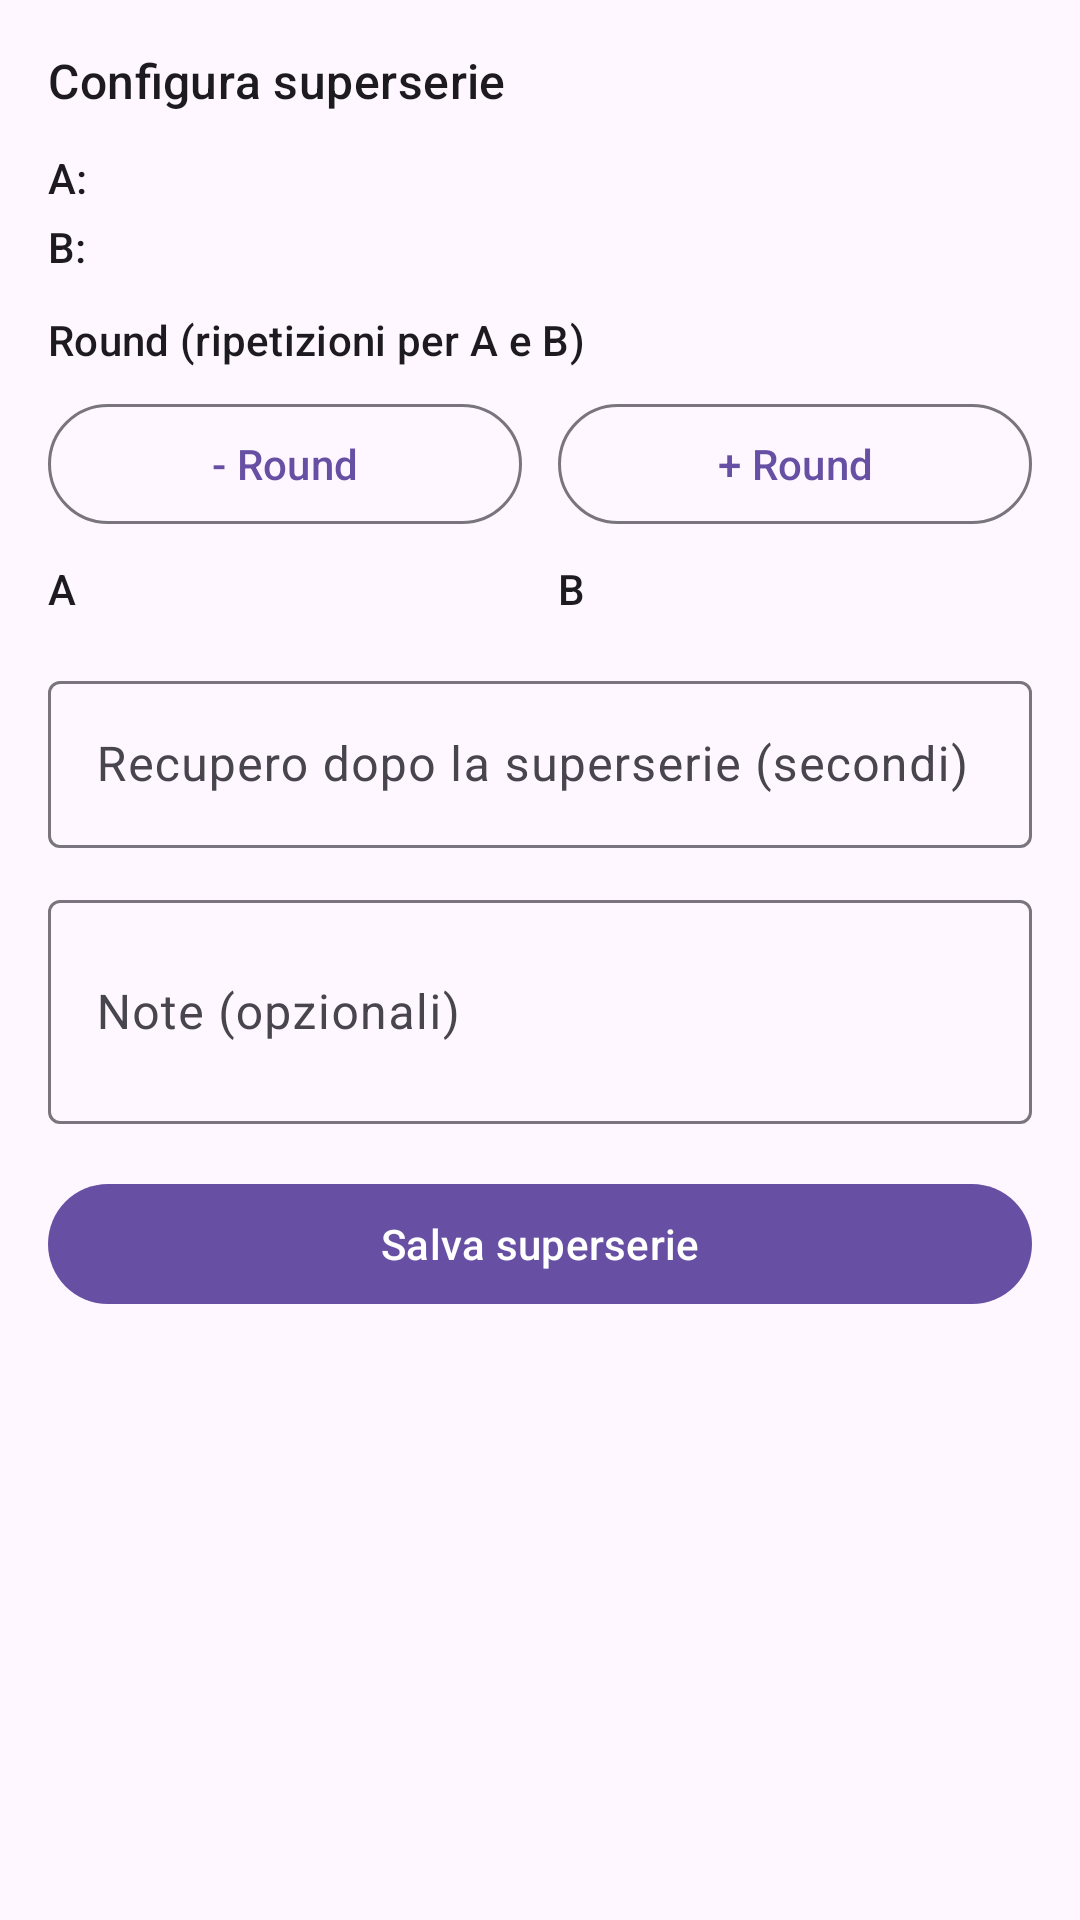

Layout XML and referenced resources for this Android screen:
<!-- AndroidManifest.xml: application theme Theme.TitanBiosync -->
<!-- res/layout/bottom_sheet_configure_template_superset.xml -->
<?xml version="1.0" encoding="utf-8"?>
<androidx.core.widget.NestedScrollView xmlns:android="http://schemas.android.com/apk/res/android"
    xmlns:app="http://schemas.android.com/apk/res-auto"
    android:id="@+id/root"
    android:layout_width="match_parent"
    android:layout_height="wrap_content"
    android:fillViewport="true">

    <LinearLayout
        android:layout_width="match_parent"
        android:layout_height="wrap_content"
        android:orientation="vertical"
        android:padding="16dp">

        <TextView
            android:id="@+id/title"
            android:layout_width="match_parent"
            android:layout_height="wrap_content"
            android:text="Configura superserie"
            android:textAppearance="?attr/textAppearanceTitleMedium"
            android:paddingBottom="12dp" />

        <TextView
            android:id="@+id/firstTitle"
            android:layout_width="match_parent"
            android:layout_height="wrap_content"
            android:text="A:"
            android:textAppearance="?attr/textAppearanceTitleSmall" />

        <TextView
            android:id="@+id/secondTitle"
            android:layout_width="match_parent"
            android:layout_height="wrap_content"
            android:text="B:"
            android:textAppearance="?attr/textAppearanceTitleSmall"
            android:layout_marginTop="4dp" />

        <TextView
            android:layout_width="match_parent"
            android:layout_height="wrap_content"
            android:text="Round (ripetizioni per A e B)"
            android:textAppearance="?attr/textAppearanceTitleSmall"
            android:layout_marginTop="12dp"
            android:paddingBottom="8dp" />

        <LinearLayout
            android:layout_width="match_parent"
            android:layout_height="wrap_content"
            android:orientation="horizontal">

            <com.google.android.material.button.MaterialButton
                android:id="@+id/removeSetButton"
                style="?attr/materialButtonOutlinedStyle"
                android:layout_width="0dp"
                android:layout_height="wrap_content"
                android:layout_weight="1"
                android:text="- Round" />

            <com.google.android.material.button.MaterialButton
                android:id="@+id/addSetButton"
                style="?attr/materialButtonOutlinedStyle"
                android:layout_width="0dp"
                android:layout_height="wrap_content"
                android:layout_marginStart="12dp"
                android:layout_weight="1"
                android:text="+ Round" />
        </LinearLayout>

        <LinearLayout
            android:layout_width="match_parent"
            android:layout_height="wrap_content"
            android:orientation="horizontal"
            android:layout_marginTop="8dp">

            <LinearLayout
                android:layout_width="0dp"
                android:layout_height="wrap_content"
                android:layout_weight="1"
                android:orientation="vertical">

                <TextView
                    android:layout_width="match_parent"
                    android:layout_height="wrap_content"
                    android:text="A"
                    android:textAppearance="?attr/textAppearanceLabelLarge"
                    android:paddingBottom="4dp" />

                <LinearLayout
                    android:id="@+id/firstSetsContainer"
                    android:layout_width="match_parent"
                    android:layout_height="wrap_content"
                    android:orientation="vertical" />
            </LinearLayout>

            <View
                android:layout_width="12dp"
                android:layout_height="0dp" />

            <LinearLayout
                android:layout_width="0dp"
                android:layout_height="wrap_content"
                android:layout_weight="1"
                android:orientation="vertical">

                <TextView
                    android:layout_width="match_parent"
                    android:layout_height="wrap_content"
                    android:text="B"
                    android:textAppearance="?attr/textAppearanceLabelLarge"
                    android:paddingBottom="4dp" />

                <LinearLayout
                    android:id="@+id/secondSetsContainer"
                    android:layout_width="match_parent"
                    android:layout_height="wrap_content"
                    android:orientation="vertical" />
            </LinearLayout>
        </LinearLayout>

        <com.google.android.material.textfield.TextInputLayout
            android:layout_width="match_parent"
            android:layout_height="wrap_content"
            android:layout_marginTop="12dp"
            android:hint="Recupero dopo la superserie (secondi)">

            <com.google.android.material.textfield.TextInputEditText
                android:id="@+id/restSeconds"
                android:layout_width="match_parent"
                android:layout_height="wrap_content"
                android:inputType="number" />
        </com.google.android.material.textfield.TextInputLayout>

        <com.google.android.material.textfield.TextInputLayout
            android:layout_width="match_parent"
            android:layout_height="wrap_content"
            android:layout_marginTop="12dp"
            android:hint="Note (opzionali)">

            <com.google.android.material.textfield.TextInputEditText
                android:id="@+id/notes"
                android:layout_width="match_parent"
                android:layout_height="wrap_content"
                android:inputType="textMultiLine"
                android:minLines="2" />
        </com.google.android.material.textfield.TextInputLayout>

        <com.google.android.material.button.MaterialButton
            android:id="@+id/saveButton"
            android:layout_width="match_parent"
            android:layout_height="wrap_content"
            android:layout_marginTop="16dp"
            android:text="Salva superserie" />
    </LinearLayout>
</androidx.core.widget.NestedScrollView>
<!-- resources referenced by this layout -->
<resources>
  <style name="Theme.TitanBiosync" parent="Theme.Material3.DayNight.NoActionBar" />
</resources>
